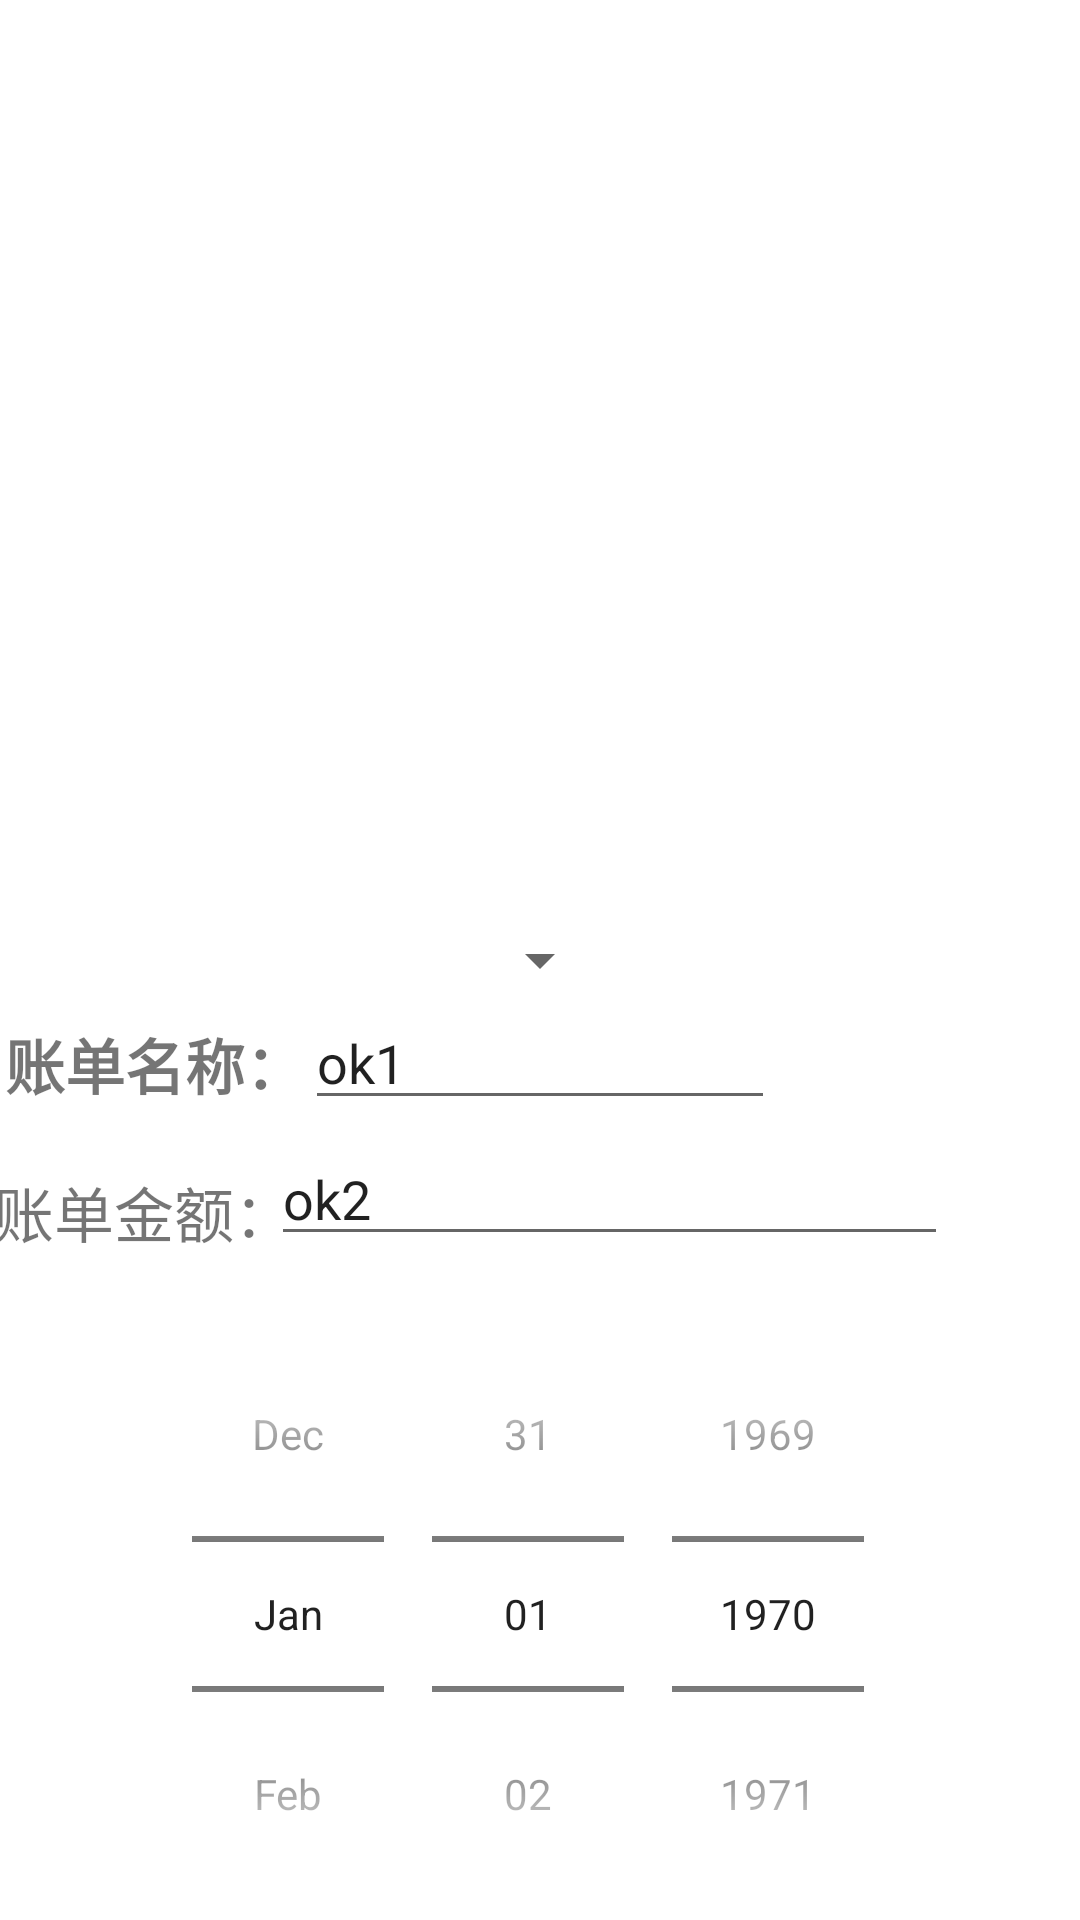

Layout XML and referenced resources for this Android screen:
<!-- AndroidManifest.xml: application theme Theme.Account -->
<!-- res/layout/button_add.xml -->
<?xml version="1.0" encoding="utf-8"?>
<androidx.constraintlayout.widget.ConstraintLayout xmlns:android="http://schemas.android.com/apk/res/android"
    xmlns:app="http://schemas.android.com/apk/res-auto"
    android:id="@+id/button_add"
    android:layout_width="match_parent"
    android:layout_height="match_parent"
    android:layout_centerHorizontal="true"
    android:orientation="horizontal">

    <Spinner

        android:id="@+id/button_add_picture"
        android:layout_width="wrap_content"
        android:layout_height="wrap_content"
        app:layout_constraintBottom_toBottomOf="parent"
        app:layout_constraintEnd_toEndOf="parent"
        app:layout_constraintStart_toStartOf="parent"
        app:layout_constraintTop_toTopOf="parent" />

    <TextView
        android:id="@+id/button_add_name_text"
        android:layout_width="wrap_content"
        android:layout_height="wrap_content"
        android:layout_marginLeft="50dp"
        android:layout_marginTop="8dp"
        android:gravity="center_vertical|left"
        android:text="账单名称："
        android:textSize="20sp"
        android:textStyle="bold"
        app:layout_constraintEnd_toStartOf="@id/button_add_name"
        app:layout_constraintHorizontal_bias="1.0"
        app:layout_constraintStart_toStartOf="parent"
        app:layout_constraintTop_toBottomOf="@id/button_add_picture" />

    <EditText
        android:id="@+id/button_add_name"
        android:layout_width="wrap_content"
        android:layout_height="wrap_content"
        app:layout_constraintEnd_toEndOf="parent"
        app:layout_constraintStart_toStartOf="parent"
        app:layout_constraintTop_toBottomOf="@id/button_add_picture"
        android:text="ok1"
        android:hint="Please input string"
        android:textColorHint="@color/black"
        android:layerType="software"
        android:imeOptions="actionNext"/>

    <TextView
        android:id="@+id/button_add_value_text"
        android:layout_width="wrap_content"
        android:layout_height="wrap_content"
        android:layout_marginStart="50dp"
        android:layout_marginTop="20dp"
        android:gravity="center_vertical|left"
        android:nextFocusRight="@id/button_add_value"

        android:text="账单金额："
        android:textSize="20sp"
        app:layout_constraintEnd_toStartOf="@id/button_add_value"
        app:layout_constraintHorizontal_bias="0.88"
        app:layout_constraintStart_toStartOf="parent"
        app:layout_constraintTop_toBottomOf="@id/button_add_name_text" />

    <EditText
        android:id="@+id/button_add_value"
        android:layout_width="wrap_content"
        android:layout_height="wrap_content"
        android:layout_marginTop="4dp"
        android:hint="Please input signednumber"
        android:imeOptions="actionNext"
        android:inputType="numberSigned"

        android:layerType="software"
        android:text="ok2"
        android:textColorHint="@color/black"
        app:layout_constraintEnd_toEndOf="parent"
        app:layout_constraintHorizontal_bias="0.673"
        app:layout_constraintStart_toStartOf="parent"
        app:layout_constraintTop_toBottomOf="@id/button_add_name" />

    <DatePicker
        android:id="@+id/button_add_date"
        android:layout_width="wrap_content"
        android:layout_height="wrap_content"
        app:layout_constraintTop_toBottomOf="@id/button_add_picture"
        android:layout_marginTop="100dp"
        app:layout_constraintRight_toRightOf="parent"
        app:layout_constraintLeft_toLeftOf="parent"
        android:datePickerMode="spinner"
        android:calendarViewShown="false"
        android:endYear="3000" />

</androidx.constraintlayout.widget.ConstraintLayout>
<!-- resources referenced by this layout -->
<resources>
  <style name="Theme.Account" parent="Theme.MaterialComponents.DayNight.DarkActionBar">
          
          <item name="colorPrimary">@color/purple_500</item>
          <item name="colorPrimaryVariant">@color/purple_700</item>
          <item name="colorOnPrimary">@color/white</item>
          
          <item name="colorSecondary">@color/teal_200</item>
          <item name="colorSecondaryVariant">@color/teal_700</item>
          <item name="colorOnSecondary">@color/black</item>
          
          <item name="android:statusBarColor" tools:targetApi="l">?attr/colorPrimaryVariant</item>
          
          <item name="android:dropDownListViewStyle">@style/mySpinnerStyle</item>
      </style>
  <style name="mySpinnerStyle" parent="android:style/Theme.Light.NoTitleBar">
          
          <item name="android:divider">#DFDFDF</item>
          <item name="android:dividerHeight">1dp</item>
      </style>
  <!-- not gathered from this repository: default colours our renderer supplied (Android Studio template values) -->
  <color name="purple_500">#FF6200EE</color>
  <color name="purple_700">#FF3700B3</color>
  <color name="teal_200">#FF03DAC5</color>
  <color name="teal_700">#FF018786</color>
  <color name="black">#FF000000</color>
  <color name="white">#FFFFFFFF</color>
</resources>
